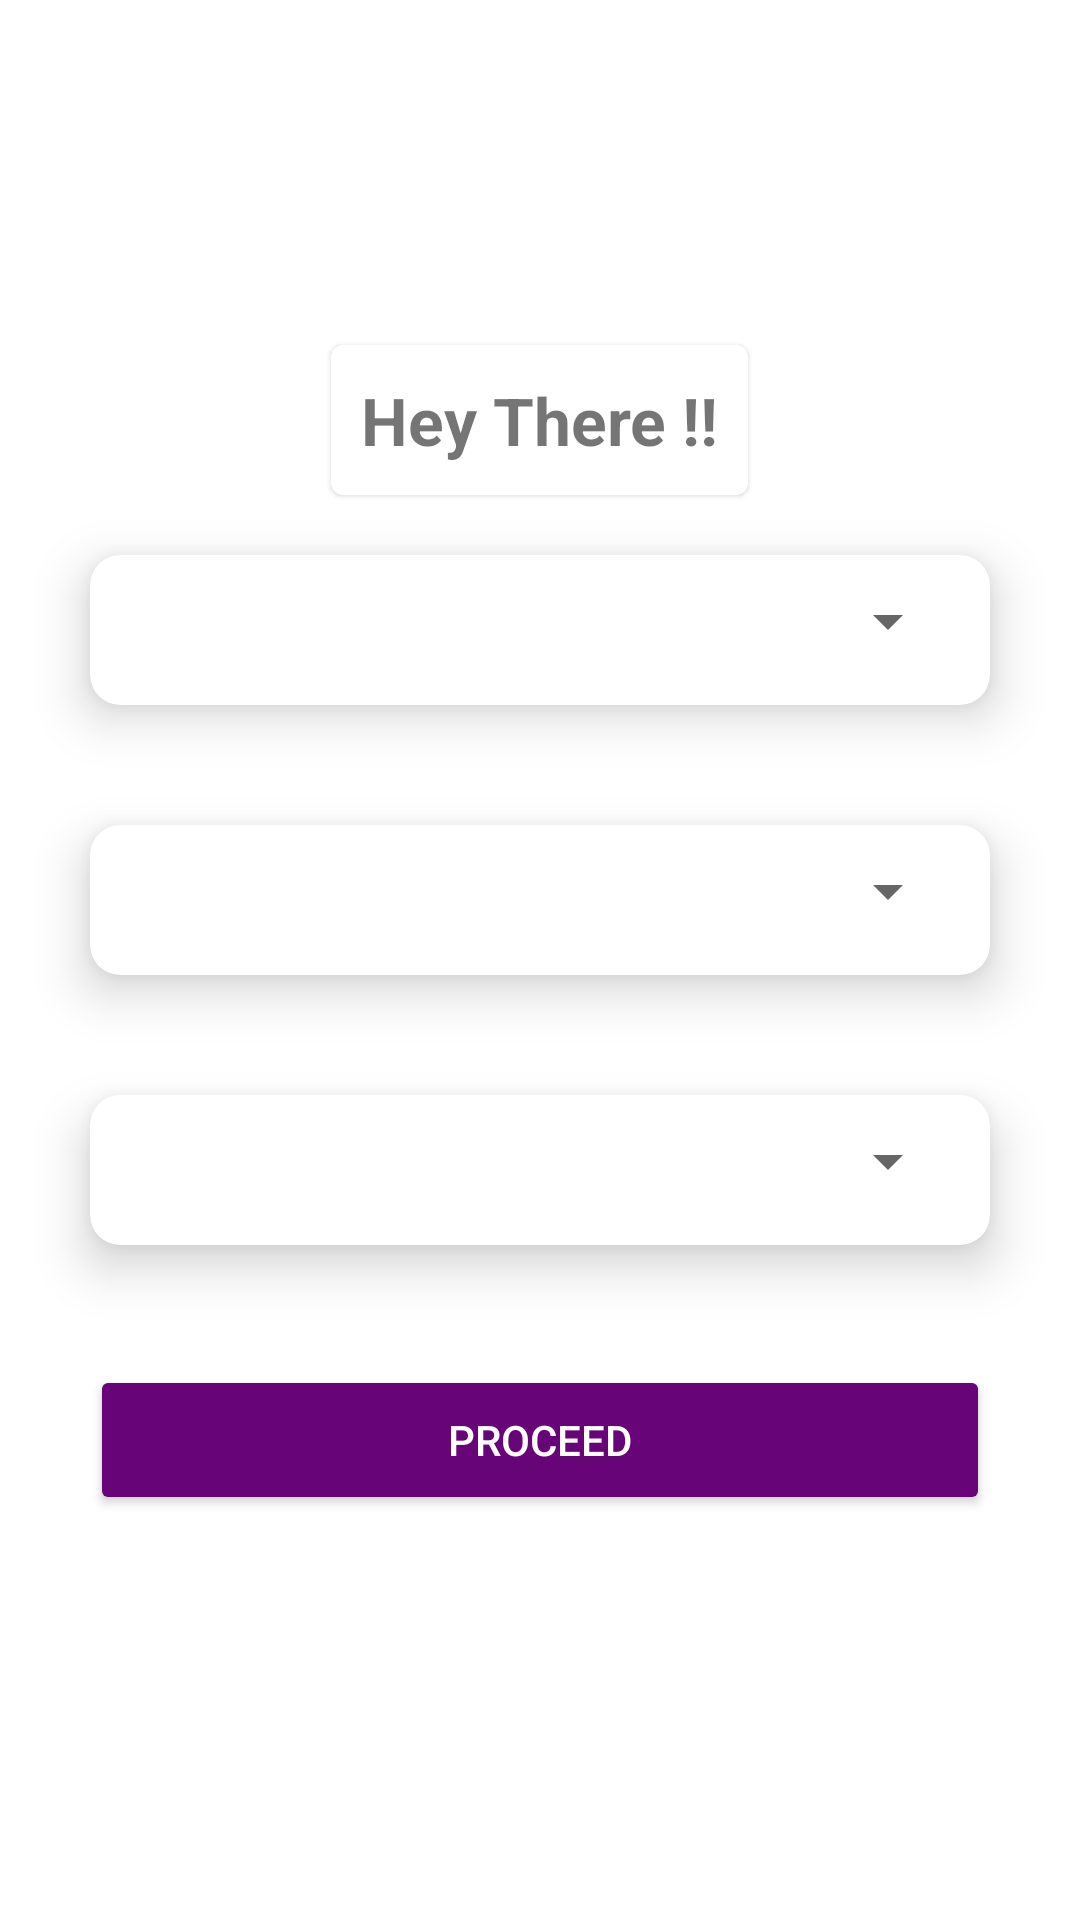

Reconstruct the res/layout file that produces this screen, plus the resources it refers to.
<!-- AndroidManifest.xml: application theme Theme.EMark -->
<!-- res/layout/activity_main.xml -->
<?xml version="1.0" encoding="utf-8"?>
<LinearLayout xmlns:android="http://schemas.android.com/apk/res/android"
    xmlns:app="http://schemas.android.com/apk/res-auto"
    xmlns:tools="http://schemas.android.com/tools"
    android:layout_width="match_parent"
    android:layout_height="match_parent"
    tools:context=".MainActivity"
    android:orientation="vertical"
    android:gravity="center">

<com.google.android.material.card.MaterialCardView
    android:layout_height="50dp"
    android:layout_width="wrap_content"
    app:strokeWidth="0.5dp"
    android:elevation="50dp"
    >
    <TextView
        android:layout_height="match_parent"
        android:layout_width="match_parent"
        android:text="Hey There !!"
        android:textStyle="normal|bold"
        android:padding="10dp"
        android:textSize="22sp"
        android:gravity="center"
        />
</com.google.android.material.card.MaterialCardView>

    <androidx.cardview.widget.CardView
        android:layout_width="300dp"
        android:layout_margin="20dp"
        android:layout_height="50dp"
        android:padding="20dp"
        app:cardCornerRadius="10dp"
        app:cardElevation="10dp"
        app:contentPadding="10dp"

        >

        <TextView
            android:id="@+id/selectedCourse"
            android:layout_height="10dp"
            android:layout_width="10dp"
            android:visibility="gone"
            />  <TextView
            android:id="@+id/selectedYear"
            android:layout_height="10dp"
            android:layout_width="10dp"
            android:visibility="gone"
            />  <TextView
            android:id="@+id/selectedBranch"
            android:layout_height="10dp"
            android:layout_width="10dp"
            android:visibility="gone"
            />
    
    <Spinner
        android:id="@+id/courseSpinner"
        android:layout_width="fill_parent"
        android:layout_height="wrap_content"
        />

    </androidx.cardview.widget.CardView>

    <androidx.cardview.widget.CardView
        android:layout_width="300dp"
        android:layout_margin="20dp"
        android:layout_height="50dp"
        android:padding="20dp"
        app:cardCornerRadius="10dp"
        app:cardElevation="10dp"
        app:contentPadding="10dp"
        >

    
    <Spinner

        android:id="@+id/yearSpinner"
        android:layout_width="fill_parent"
        android:layout_height="wrap_content"
        />

    </androidx.cardview.widget.CardView>
    <androidx.cardview.widget.CardView
        android:layout_width="300dp"
        android:layout_margin="20dp"
        android:layout_height="50dp"
        android:padding="20dp"
        app:cardCornerRadius="10dp"
        app:cardElevation="10dp"
        app:contentPadding="10dp"
        >


    
    <Spinner
        android:id="@+id/branchSpinner"
        android:layout_width="fill_parent"
        android:layout_height="wrap_content"
        />

    </androidx.cardview.widget.CardView>

    <Button
        android:id="@+id/proceedBtn"
        android:layout_width="300dp"
        android:layout_margin="20dp"
        android:layout_height="50dp"
        android:padding="10dp"
        android:backgroundTint="#670478"
        android:textColor="#fff"
        android:text="Proceed"
        />
</LinearLayout>
<!-- resources referenced by this layout -->
<resources>
  <style name="Theme.EMark" parent="Theme.MaterialComponents.DayNight.NoActionBar">
          
          <item name="colorPrimary">@color/purple_500</item>
          <item name="colorPrimaryVariant">@color/purple_700</item>
          <item name="colorOnPrimary">@color/white</item>
          
          <item name="colorSecondary">@color/teal_200</item>
          <item name="colorSecondaryVariant">@color/teal_700</item>
          <item name="colorOnSecondary">@color/black</item>
          
          <item name="android:statusBarColor" tools:targetApi="l">?attr/colorPrimaryVariant</item>
          
      </style>
  <color name="purple_500">#FF6200EE</color>
  <color name="purple_700">#670478</color>
  <color name="white">#FFFFFFFF</color>
  <color name="teal_200">#FF03DAC5</color>
  <color name="teal_700">#FF018786</color>
  <color name="black">#FF000000</color>
</resources>
